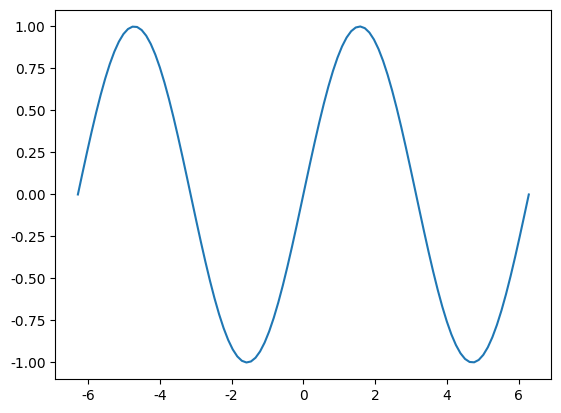
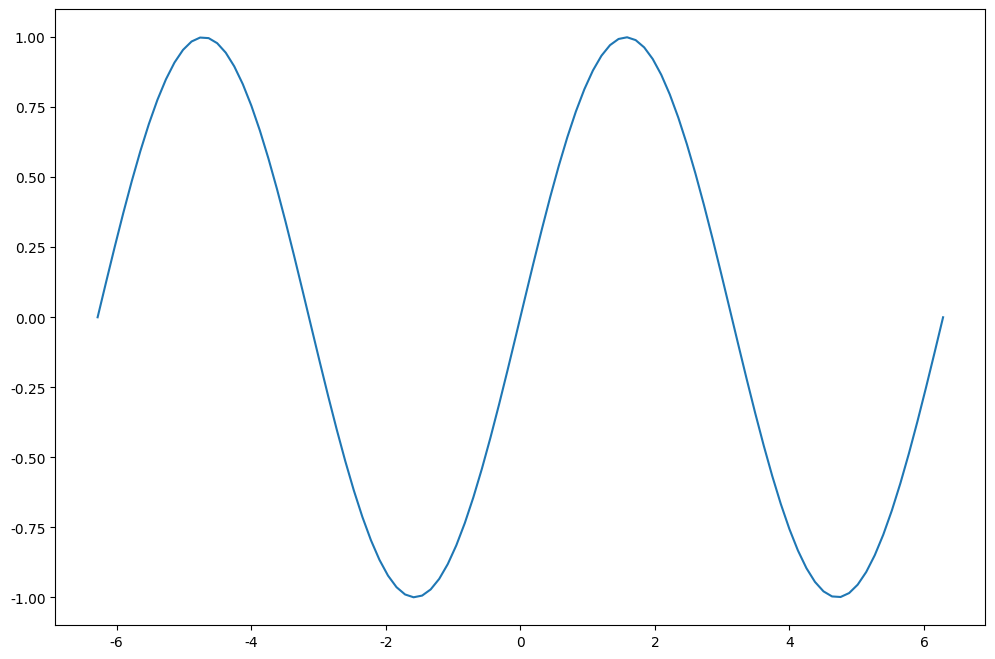
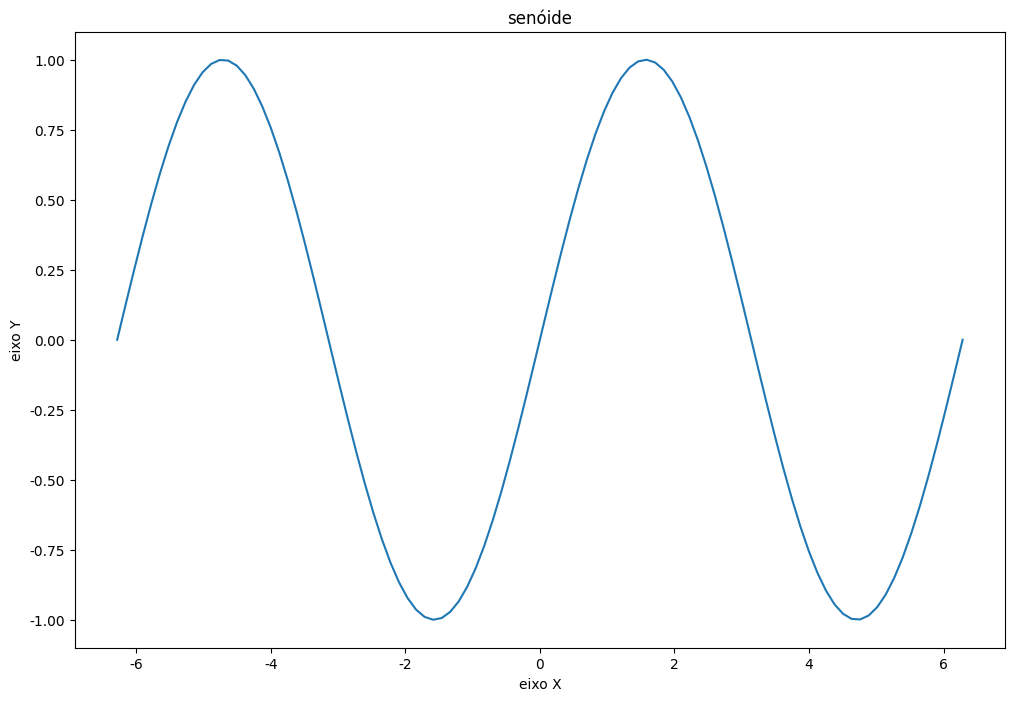
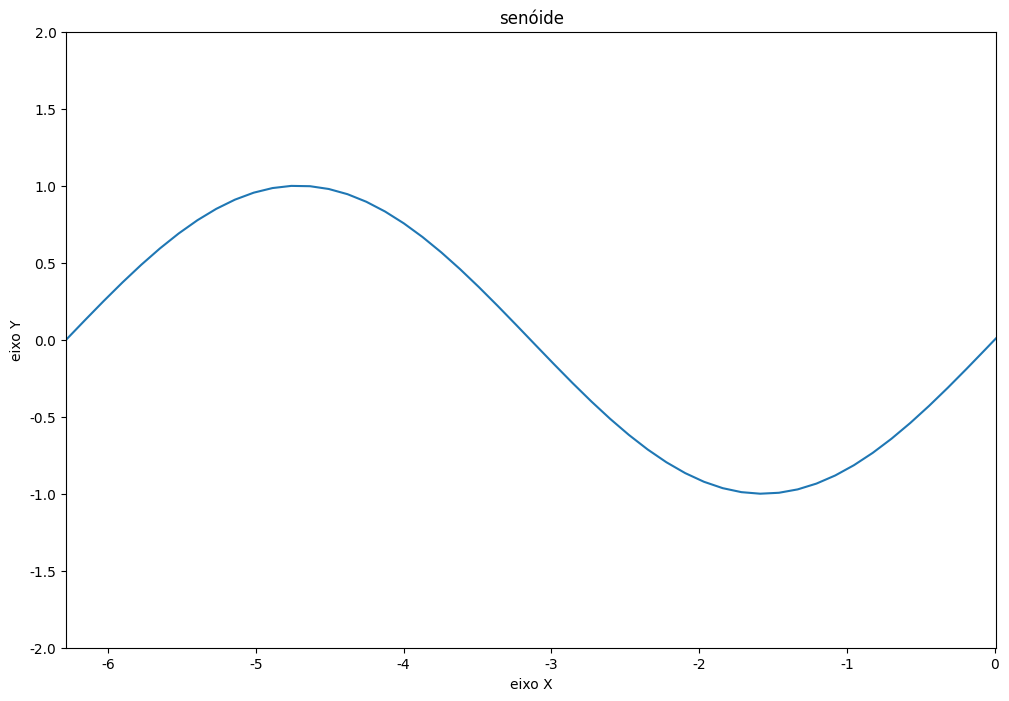
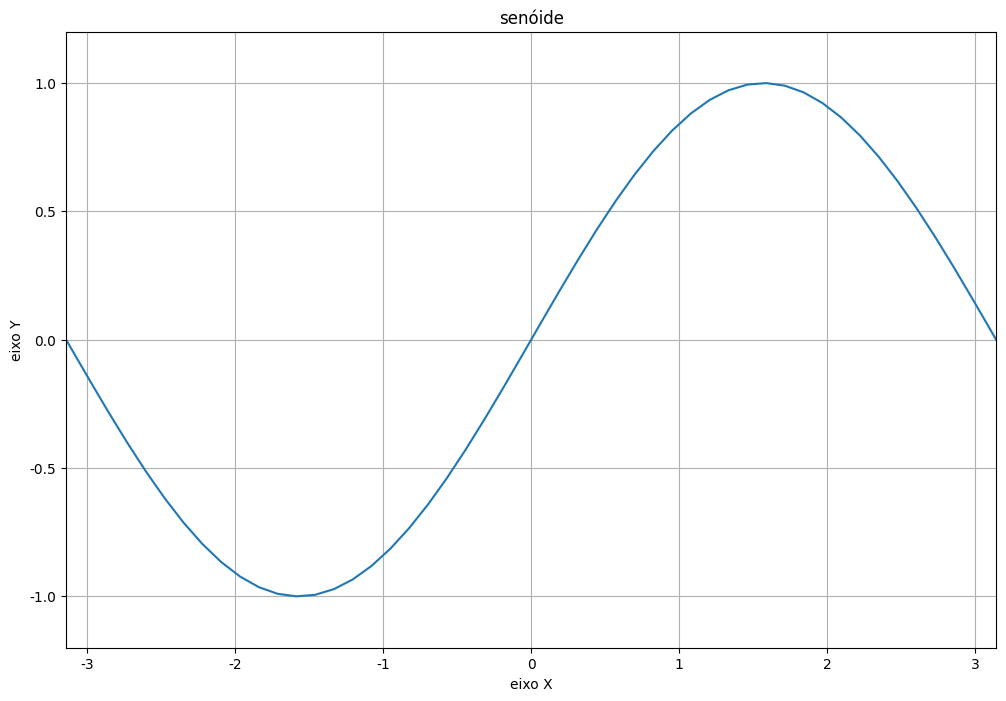
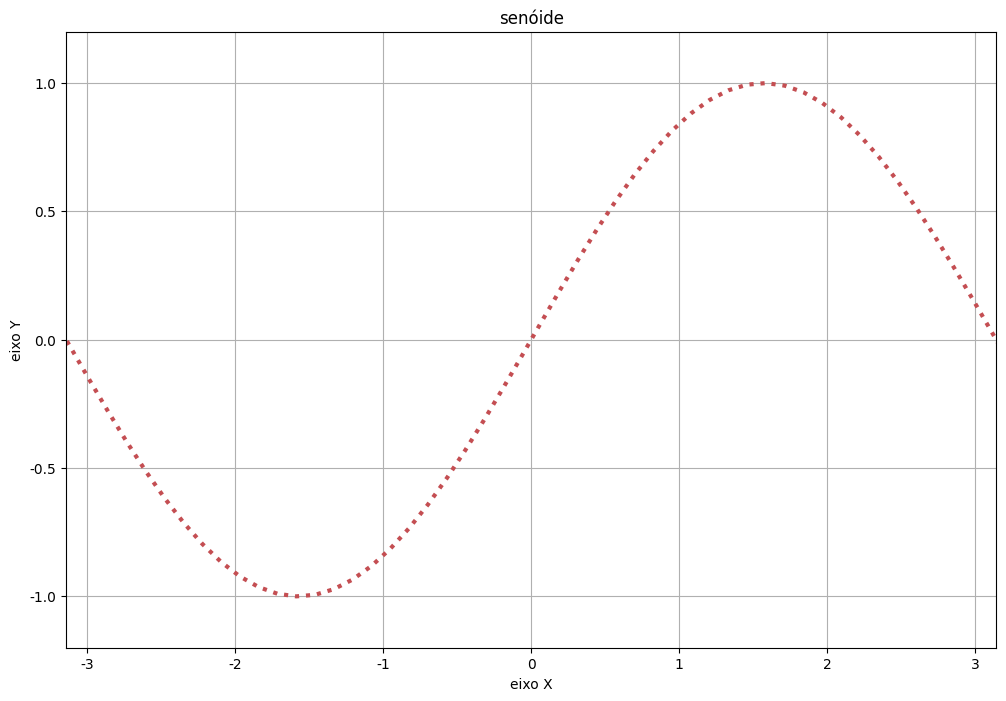
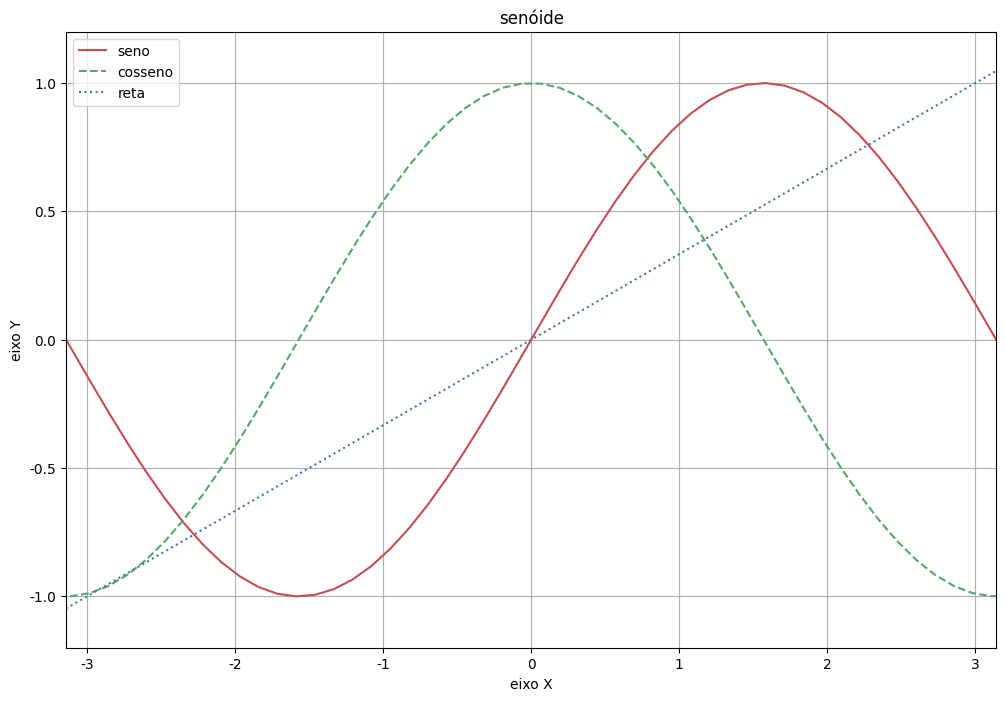
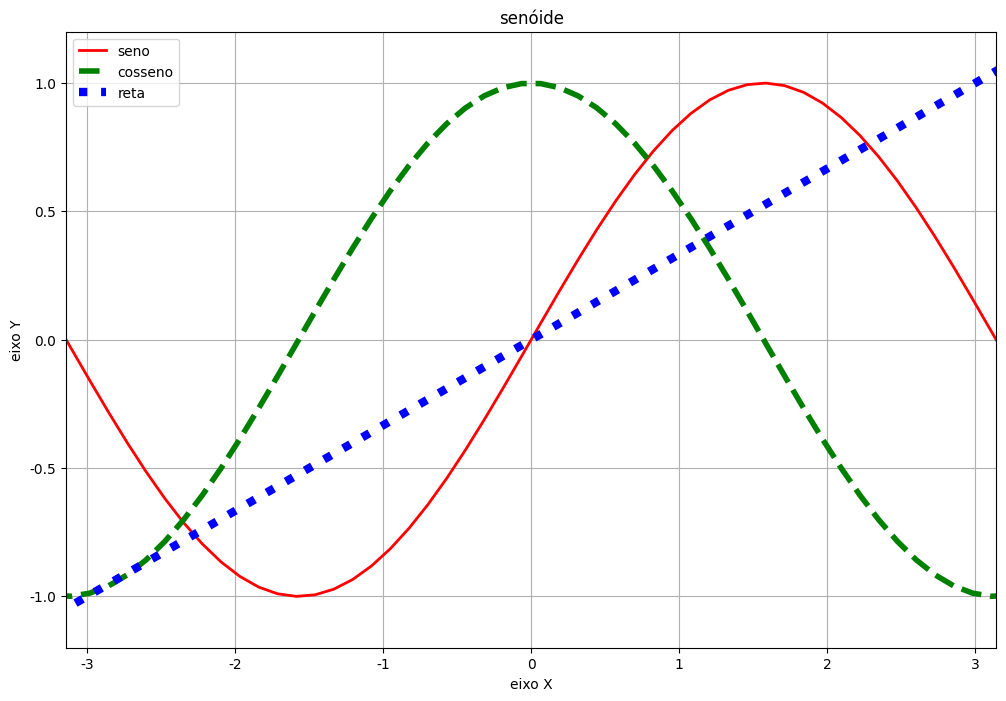
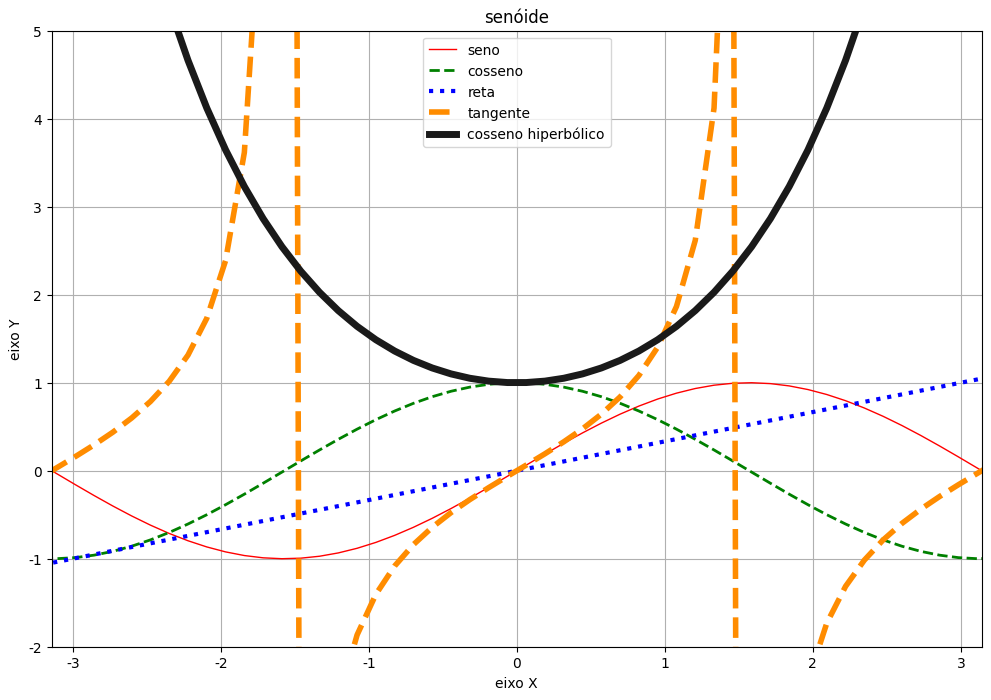
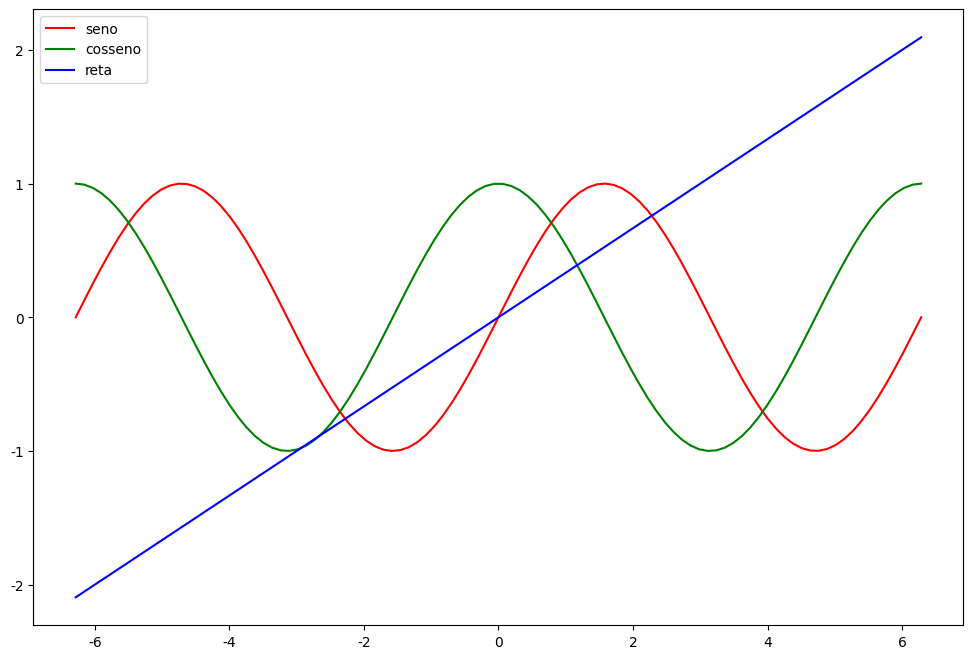
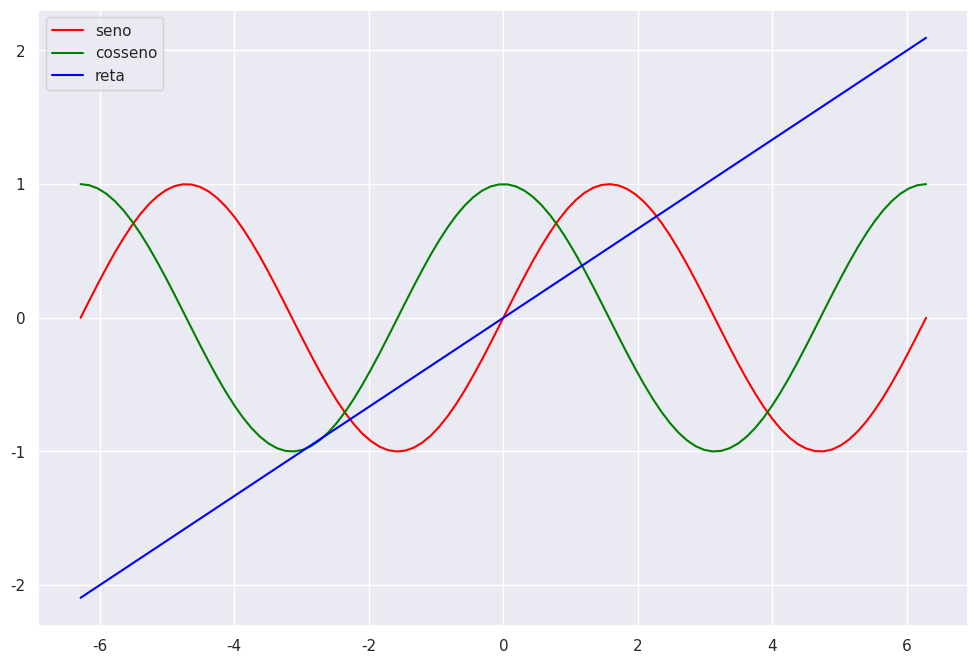

These figures' Python source, in order:
import numpy as np
import pandas as pd

""" Essa linha permite plotar em um notebook """
%matplotlib inline

import matplotlib.pyplot as plt

""" Configurando o Matplotlib para o modo manual """
plt.interactive(False)

""" definindo as variáveis """
x = np.linspace(-2 * np.pi, 2 * np.pi, 100)
y = np.sin(x)

""" construindo a figura """
plt.plot(x, y)

""" mostrando a figura """
plt.show()

""" criando na mão o objeto Figure de 12 por 8 polegadas """
plt.figure(figsize=(12, 8))

""" Construindo a figura """
plt.plot(x, y)
plt.show()

""" construindo o plot """
plt.figure(figsize=(12, 8))
plt.plot(x, y)

""" adicionando textos explicativos """
plt.xlabel("eixo X")
plt.ylabel("eixo Y")
plt.title("senóide")

"""a última coisa a ser feita, pois esvazia o buffer de imagem """
plt.show()

""" construindo o plot """
plt.figure(figsize=(12, 8))

plt.xlabel("eixo X")
plt.ylabel("eixo Y")
plt.title("senóide")

plt.plot(x, y)

""" redimensionando a janela de visualização"""
plt.xlim(-2 * np.pi, 0.01)
plt.ylim(-2, +2)

""" visualizando """
plt.show()

""" construindo o plot """
plt.figure(figsize=(12, 8))

plt.xlabel("eixo X")
plt.ylabel("eixo Y")
plt.title("senóide")

plt.xlim(-np.pi, np.pi)
plt.ylim(-1.2, +1.2)

plt.plot(x, y)

""" adicionando grid """
plt.grid(True)

""" visualizando """
plt.show()

""" construindo o plot """
plt.figure(figsize=(12, 8))

plt.xlabel("eixo X")
plt.ylabel("eixo Y")
plt.title("senóide")

plt.xlim(-np.pi, np.pi)
plt.ylim(-1.2, +1.2)

plt.grid(True)

""" customização  """
plt.plot(
    x, y, 
    color="r", 
    linewidth=3, 
    linestyle=":"
)

""" visualizando """
plt.show()

""" definindo as variáveis """
x = np.linspace(-2 * np.pi, 2 * np.pi, 100)
y1 = np.sin(x)
y2 = np.cos(x)
y3 = x * 0.333334

""" construindo o plot """
plt.figure(figsize=(12, 8))

plt.xlabel("eixo X")
plt.ylabel("eixo Y")
plt.title("senóide")

plt.xlim(-np.pi, np.pi)
plt.ylim(-1.2, +1.2)

plt.grid(True)

""" construindo o plot """
plt.plot(
    x, y1, "r-",
    x, y2, "g--",
    x, y3, "b:"
)
plt.show()

""" inserindo a legenda; descomente outras linhas para variar a posição da legenda """
local = "best"
# local = "upper right"
# local = "upper left"
# local = "lower left"
# local = "lower right"
# local = "right"
# local = "center left"
# local = "center right"
# local = "lower center"
# local = "upper center"
# local = "center"

plt.legend(["seno", "cosseno", "reta"], loc=local)

plt.show()

""" construindo o plot """
plt.figure(figsize=(12, 8))

plt.xlabel("eixo X")
plt.ylabel("eixo Y")
plt.title("senóide")

plt.xlim(-np.pi, np.pi)
plt.ylim(-1.2, +1.2)

plt.grid(True)

""" construindo o plot """
plt.plot(x, y1, color="red", linewidth=2, linestyle="-")
plt.plot(x, y2, color="green", linewidth=4, linestyle="--")
plt.plot(x, y3, color="blue", linewidth=6, linestyle=":")

""" inserindo a legenda; descomente outras linhas para variar a posição da legenda """
# por padrão, loc = "best"
plt.legend(["seno", "cosseno", "reta"])

plt.show()

""" definindo as variáveis """
x = np.linspace(-2 * np.pi, 2 * np.pi, 100)
y1 = np.sin(x)
y2 = np.cos(x)
y3 = x * 0.333334
y4 = np.tan(x)
y5 = np.cosh(x)

""" construindo o plot """
plt.figure(figsize=(12, 8))

plt.xlabel("eixo X")
plt.ylabel("eixo Y")
plt.title("senóide")

plt.xlim(-np.pi, np.pi)
plt.ylim(-2, +5)

plt.grid(True)

plt.plot(x, y1, color="red", linewidth=1, linestyle="-")
plt.plot(x, y2, color="green", linewidth=2, linestyle="--")
plt.plot(x, y3, color="blue", linewidth=3, linestyle=":")
plt.plot(x, y4, color="darkorange", linewidth=4, linestyle="--")
plt.plot(x, y5, color="k", linewidth=5, linestyle="-")


plt.legend(["seno", "cosseno", "reta", "tangente", "cosseno hiperbólico"])

""" salvando PDF """
plt.savefig("senoide.pdf")

""" salvando PNG """
plt.savefig("senoide.png")

""" mostrando apenas após salvar """
plt.show()

import seaborn as sns

""" definindo as variáveis """
x = np.linspace(-2 * np.pi, 2 * np.pi, 100)
y1 = np.sin(x)
y2 = np.cos(x)
y3 = x * 0.333334

""" encapsulando o plot """
def plot_curves():
    plt.figure(figsize=(12, 8))
    plt.plot(x, y1, color="red")
    plt.plot(x, y2, color="green")
    plt.plot(x, y3, color="blue")
    plt.legend(["seno", "cosseno", "reta"])
    plt.show()

""" plot sem SNS """
plot_curves()

""" plot com SNS """
sns.set()
plot_curves()